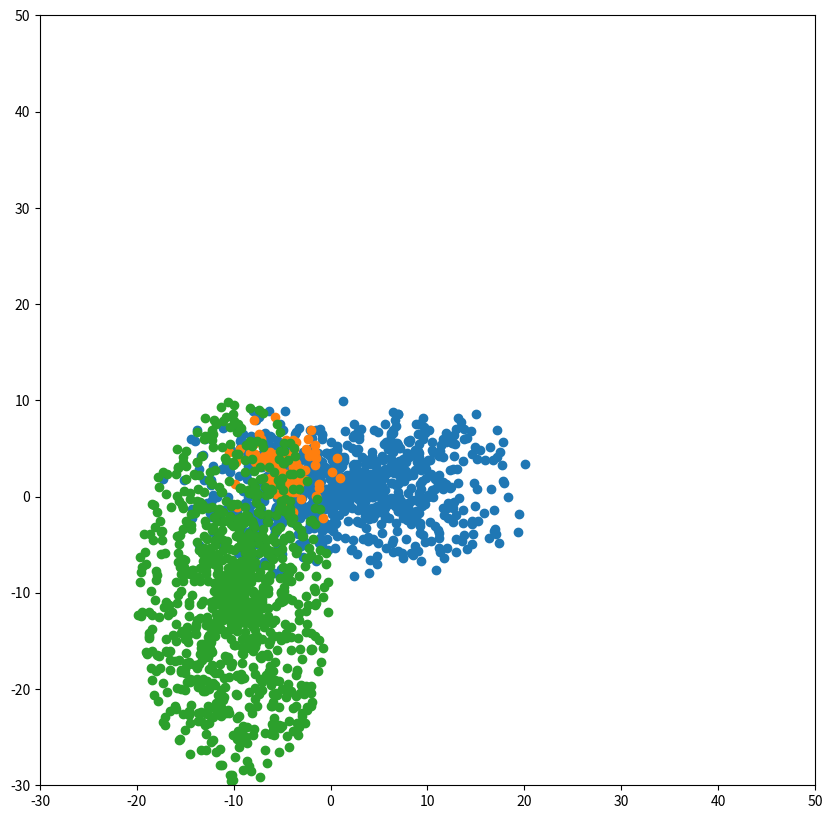

Generate this figure with matplotlib:
from dataclasses import dataclass
import matplotlib.pyplot as plt
from mpl_toolkits.mplot3d import axes3d, Axes3D
from typing import List
import math
import numpy as np


@dataclass
class Properties:
    radius: float = 5
    num_samples: int = 1000   # number of points
    num_features: int = 2    # dimensions
    center: List[float] = None
    scale_coefs: List[float] = None


class Set:
    def __init__(self, properties: Properties):
        self.props = properties
        self.points = np.ndarray(shape=(self.props.num_samples, self.props.num_features), dtype=float)
        if self.props.scale_coefs is None or not len(self.props.scale_coefs) == self.props.num_features:
            self.props.scale_coefs = [1] * self.props.num_features

        if self.props.center is None or not len(self.props.center) == self.props.num_features:
            self.props.radius = [1] * self.props.num_features

    def create_points(self):
        for point_id in range(self.props.num_samples):
            vector = np.random.uniform(-1, 1, self.props.num_features)
            radius = np.random.uniform(0, self.props.radius)
            norm = math.sqrt(sum([el * el for el in vector]))
            self.points[point_id] = [cord / norm * radius + self.props.center[ix] for ix, cord in enumerate(vector)]
            print(self.props.scale_coefs)
            self.points[point_id] *= self.props.scale_coefs


class World:
    def __init__(self, prop_list: List[Properties]):
        self.prop_list = prop_list
        self.sets = []

    def create_sets(self):
        for prop in self.prop_list:
            set = Set(prop)
            set.create_points()
            self.sets.append(set)

    def plot_2d(self):
        plt.figure(figsize=(10, 10))
        axis_val = 50
        plt.axis([-30, axis_val, -30, axis_val])
        for s in self.sets:
            x = s.points[:, 0]
            y = s.points[:, 1] if s.points.shape[1] >= 2 else np.zeros(s.points.shape[0])
            plt.scatter(x, y)
        plt.show()

    def plot_3d(self):
        fig = plt.figure()
        ax = Axes3D(fig)
        for s in self.sets:
            x = s.points[:, 0]
            y = s.points[:, 1] if s.points.shape[1] >= 2 else np.zeros(s.points.shape[0])
            z = s.points[:, 2] if s.points.shape[1] >= 3 else np.zeros(s.points.shape[0])
            ax.scatter(x, y, z)
        # plt.plot(self.points[:, feature1], self.points[:, feature2], 'ro')
        plt.show()


if __name__ == "__main__":
    props = [Properties(radius=10, num_samples=int(1e3), num_features=3,
                        scale_coefs=[2, 1, 4],
                        center=[1, 1, 1]),
             Properties(radius=7, num_samples=int(1e2), num_features=3, center=[-5, 2, 9]),
             Properties(radius=10, num_samples=int(1e3), num_features=2, scale_coefs=[1, 2], center=[-10, -5])
             ]

    world = World(props)
    world.create_sets()
    world.plot_2d()
